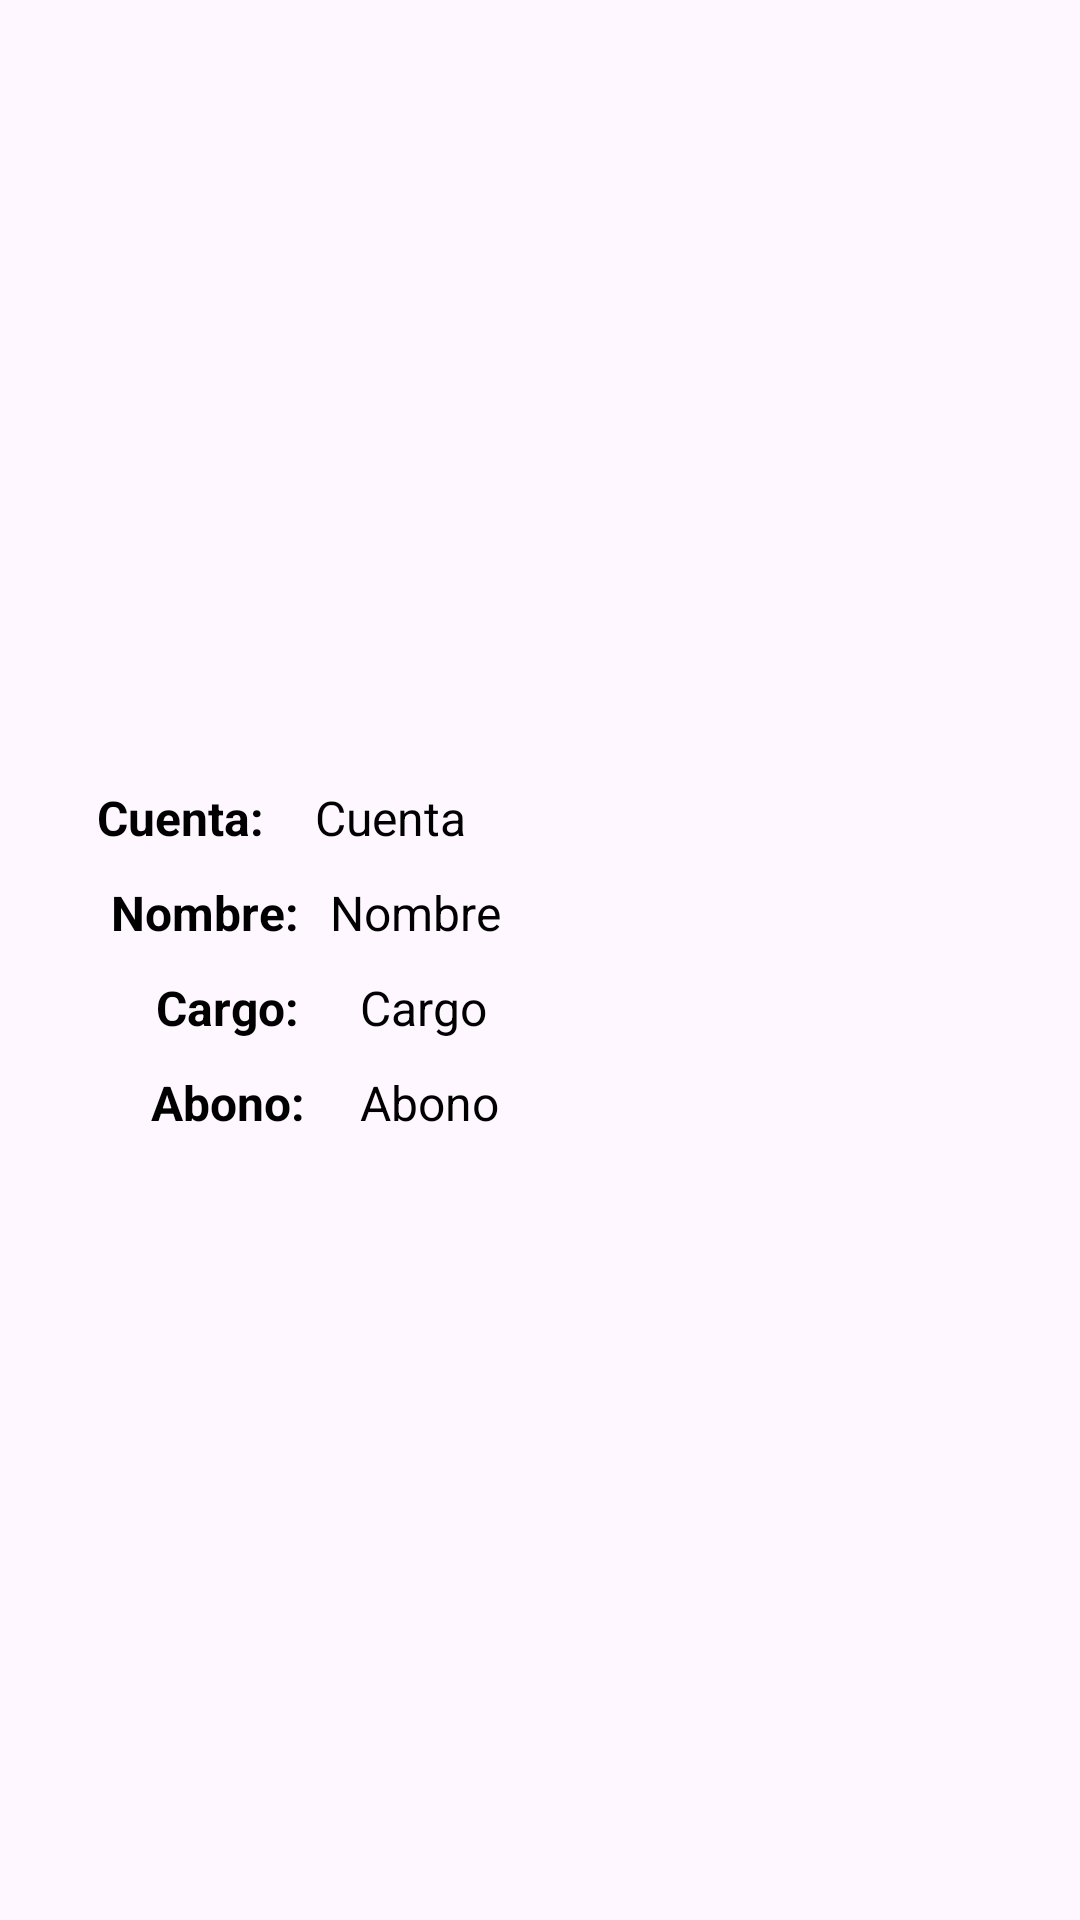

Produce the Android XML layout that renders to this screen, including the resource entries it uses.
<!-- AndroidManifest.xml: application theme Theme.CuentasPolizas -->
<!-- res/layout/activity_custom_adapter.xml -->
<?xml version="1.0" encoding="utf-8"?>
<androidx.constraintlayout.widget.ConstraintLayout xmlns:android="http://schemas.android.com/apk/res/android"
    xmlns:app="http://schemas.android.com/apk/res-auto"
    xmlns:tools="http://schemas.android.com/tools"
    android:id="@+id/myLayout"
    android:layout_width="match_parent"
    android:layout_height="match_parent"
    tools:context=".CustomAdapter">


    <TextView
        android:id="@+id/cuentaBD"
        android:layout_width="match_parent"
        android:layout_height="wrap_content"
        android:layout_marginStart="105dp"
        android:layout_marginEnd="20dp"
        android:text="Cuenta"
        android:textSize="16dp"
        android:textColor="@color/black"
        app:layout_constraintBottom_toBottomOf="@+id/Cuenta"
        app:layout_constraintEnd_toEndOf="parent"
        app:layout_constraintStart_toEndOf="@+id/Cuenta"
        app:layout_constraintTop_toTopOf="@+id/Cuenta" />

    <TextView
        android:id="@+id/abonoBD"
        android:layout_width="match_parent"
        android:layout_height="wrap_content"
        android:layout_marginStart="120dp"
        android:layout_marginEnd="20dp"
        android:text="Abono"
        android:textSize="16dp"
        android:textColor="@color/black"
        app:layout_constraintBottom_toBottomOf="@+id/Abono"
        app:layout_constraintEnd_toEndOf="parent"
        app:layout_constraintHorizontal_bias="0.07"
        app:layout_constraintStart_toEndOf="@+id/Abono"
        app:layout_constraintTop_toTopOf="@+id/Abono" />

    <TextView
        android:id="@+id/cargoBD"
        android:layout_width="match_parent"
        android:layout_height="wrap_content"
        android:layout_marginStart="120dp"
        android:layout_marginEnd="20dp"
        android:text="Cargo"
        android:textSize="16dp"
        android:textColor="@color/black"
        app:layout_constraintBottom_toBottomOf="@+id/Cargo"
        app:layout_constraintEnd_toEndOf="parent"
        app:layout_constraintStart_toEndOf="@+id/Cargo"
        app:layout_constraintTop_toTopOf="@+id/Cargo" />

    <TextView
        android:id="@+id/nombreBD"
        android:layout_width="match_parent"
        android:layout_height="wrap_content"
        android:layout_marginStart="110dp"
        android:layout_marginEnd="20dp"
        android:text="Nombre"
        android:textSize="16dp"
        android:textColor="@color/black"
        app:layout_constraintBottom_toBottomOf="@+id/Nombre"
        app:layout_constraintEnd_toEndOf="parent"
        app:layout_constraintStart_toEndOf="@+id/Nombre"
        app:layout_constraintTop_toTopOf="@+id/Nombre" />

    <TextView
        android:id="@+id/Cuenta"
        android:layout_width="wrap_content"
        android:layout_height="wrap_content"
        android:layout_marginStart="15dp"
        android:text="Cuenta:"
        android:textSize="16dp"
        android:textStyle="bold"
        android:textColor="@color/black"
        app:layout_constraintBottom_toTopOf="@+id/Nombre"
        app:layout_constraintEnd_toEndOf="parent"
        app:layout_constraintHorizontal_bias="0.06"
        app:layout_constraintStart_toStartOf="parent"
        app:layout_constraintTop_toTopOf="parent"
        app:layout_constraintVertical_chainStyle="packed" />

    <TextView
        android:id="@+id/Nombre"
        android:layout_width="wrap_content"
        android:layout_height="wrap_content"
        android:layout_marginStart="16dp"
        android:layout_marginTop="10dp"
        android:text="Nombre:"
        android:textSize="16dp"
        android:textStyle="bold"
        android:textColor="@color/black"
        app:layout_constraintBottom_toTopOf="@+id/Cargo"
        app:layout_constraintEnd_toEndOf="@+id/Cuenta"
        app:layout_constraintHorizontal_bias="0.5"
        app:layout_constraintStart_toStartOf="@+id/Cuenta"
        app:layout_constraintTop_toBottomOf="@+id/Cuenta" />

    <TextView
        android:id="@+id/Cargo"
        android:layout_width="wrap_content"
        android:layout_height="wrap_content"
        android:layout_marginStart="15dp"
        android:layout_marginTop="10dp"
        android:text="Cargo:"
        android:textSize="16dp"
        android:textStyle="bold"
        android:textColor="@color/black"
        app:layout_constraintBottom_toTopOf="@+id/Abono"
        app:layout_constraintEnd_toEndOf="@+id/Nombre"
        app:layout_constraintHorizontal_bias="0.5"
        app:layout_constraintStart_toStartOf="@+id/Nombre"
        app:layout_constraintTop_toBottomOf="@+id/Nombre" />

    <TextView
        android:id="@+id/Abono"
        android:layout_width="wrap_content"
        android:layout_height="wrap_content"
        android:layout_marginTop="10dp"
        android:text="Abono:"
        android:textSize="16dp"
        android:textStyle="bold"
        android:textColor="@color/black"
        app:layout_constraintBottom_toBottomOf="parent"
        app:layout_constraintEnd_toEndOf="@+id/Cargo"
        app:layout_constraintHorizontal_bias="0.5"
        app:layout_constraintStart_toStartOf="@+id/Cargo"
        app:layout_constraintTop_toBottomOf="@+id/Cargo" />
</androidx.constraintlayout.widget.ConstraintLayout>
<!-- resources referenced by this layout -->
<resources>
  <color name="black">#FF000000</color>
  <style name="Theme.CuentasPolizas" parent="Base.Theme.CuentasPolizas" />
  <style name="Base.Theme.CuentasPolizas" parent="Theme.Material3.DayNight.NoActionBar">
          
  
  
  
      </style>
</resources>
